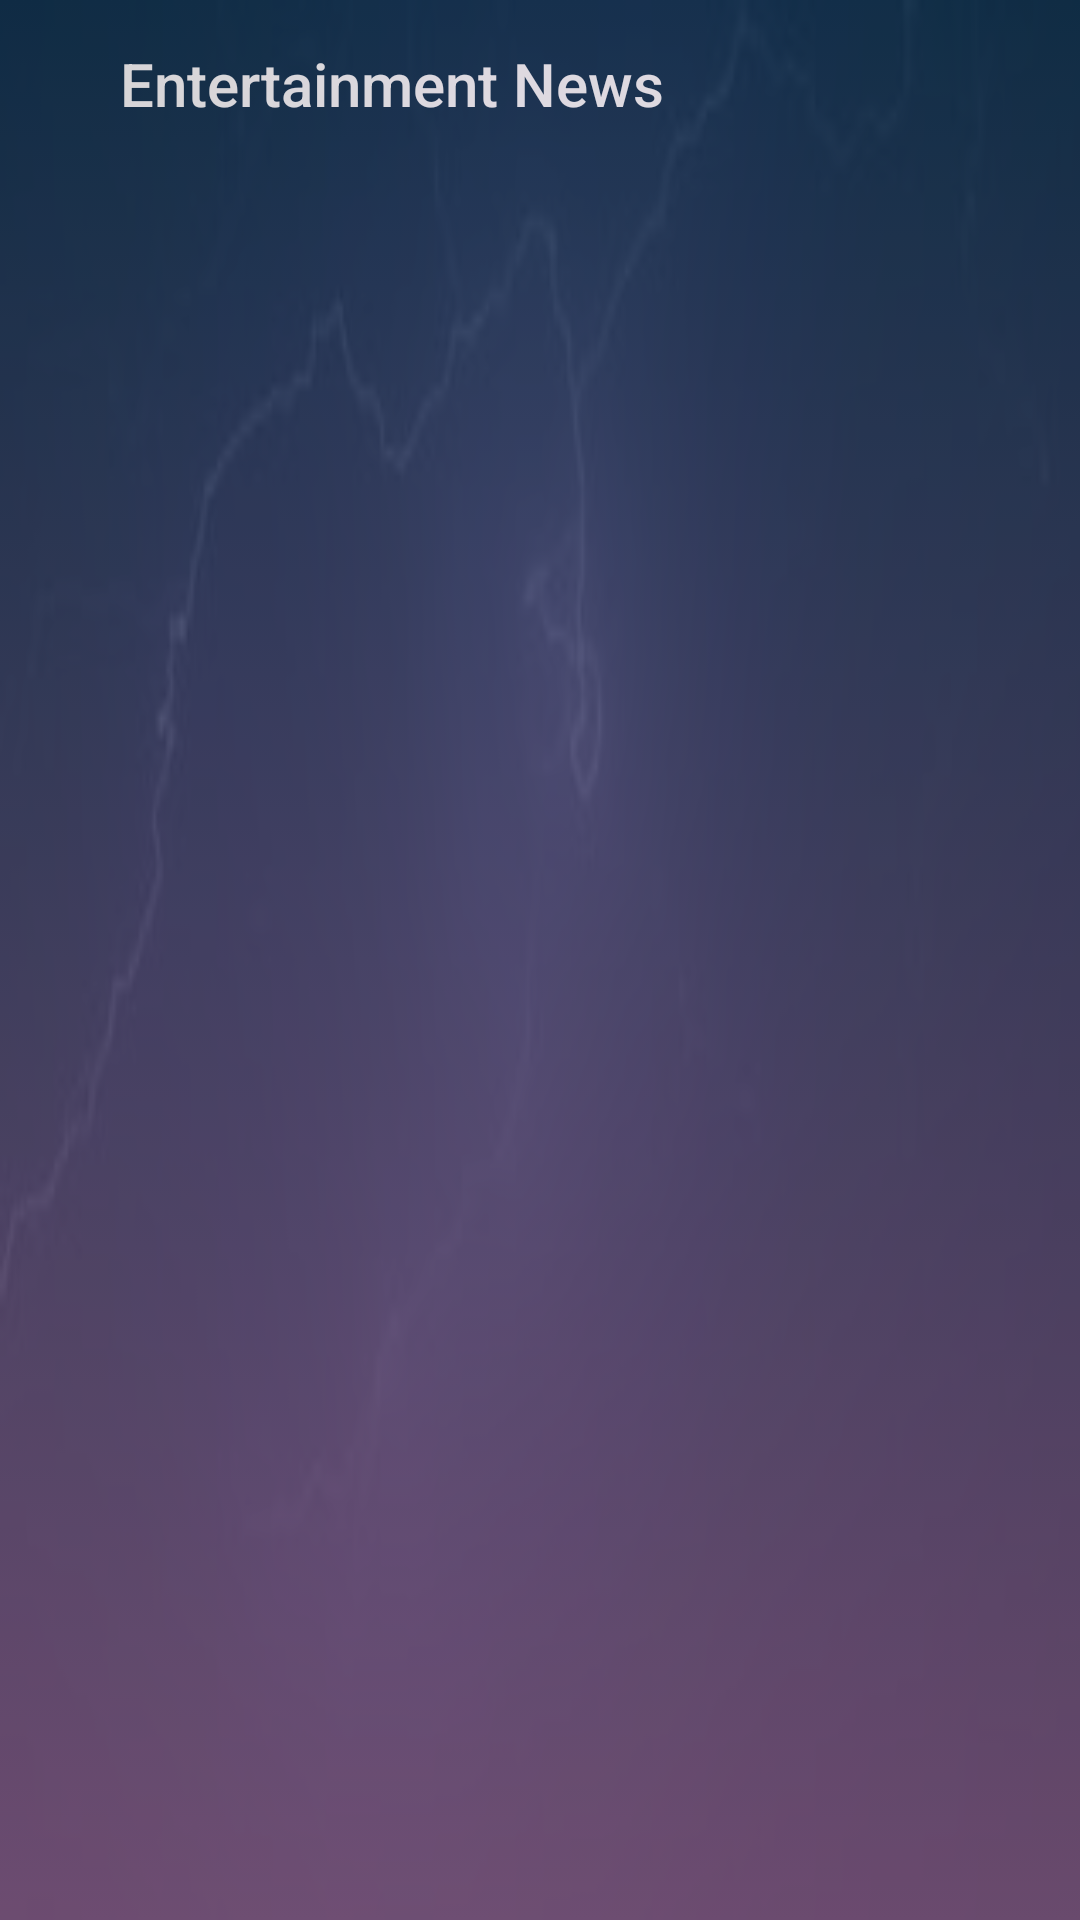

Android layout source for this screen:
<!-- AndroidManifest.xml: application theme AppTheme -->
<!-- res/layout/activity_entertainment.xml -->
<?xml version="1.0" encoding="utf-8"?>
<RelativeLayout
    xmlns:android="http://schemas.android.com/apk/res/android"
    xmlns:app="http://schemas.android.com/apk/res-auto"
    xmlns:tools="http://schemas.android.com/tools"
    android:layout_width="match_parent"
    android:layout_height="match_parent"
    tools:context=".SportsActivity"
    android:orientation="vertical"
    android:background="@drawable/images"
    >

    <RelativeLayout
        android:layout_width="match_parent"
        android:layout_height="match_parent"
        android:background="@drawable/round_spladhscreen"
        android:alpha="0.82"
        >

        <android.support.v7.widget.Toolbar
            android:layout_width="match_parent"
            android:layout_height="wrap_content"
            android:id="@+id/entertainmenttoolobar_ID"
            android:elevation="13dp"
            android:theme="@style/ThemeOverlay.AppCompat.Dark.ActionBar"
            app:title="Entertainment News "
            app:titleMarginStart="40dp"
            />

        <android.support.v7.widget.RecyclerView
            android:layout_width="match_parent"
            android:layout_height="match_parent"
            android:id="@+id/entertainmentRecyclerview_ID"
            android:layout_below="@id/entertainmenttoolobar_ID"
            tools:listitem="@layout/sports_view"
            />

        <ProgressBar
            android:id="@+id/entertainmentprogressbar_ID"
            android:layout_width="80dp"
            android:layout_height="80dp"
            android:visibility="gone"
            android:layout_centerInParent="true"
            />

    </RelativeLayout>

</RelativeLayout>
<!-- res/layout/sports_view.xml (included above) -->
<?xml version="1.0" encoding="utf-8"?>
<LinearLayout
    xmlns:android="http://schemas.android.com/apk/res/android"
    android:layout_width="match_parent"
    android:layout_height="wrap_content"
    xmlns:app="http://schemas.android.com/apk/res-auto"
    android:orientation="vertical"
    >


    <LinearLayout
        android:layout_width="match_parent"
        android:layout_height="wrap_content"
        android:orientation="horizontal"
        android:gravity="center_vertical"
        android:background="@drawable/rounded_label"
        android:layout_margin="10dp"
        >

        <android.support.v7.widget.CardView
            android:layout_width="100dp"
            android:layout_height="120dp"
            app:cardCornerRadius="20dp"
            app:cardElevation="5dp"
            android:layout_margin="20dp"
            >

            <ImageView
                android:id="@+id/sportsImage_ID"
                android:layout_width="match_parent"
                android:layout_height="match_parent"
                android:scaleType="centerCrop"
                android:alpha="0.5"
                />
            <ProgressBar
                android:layout_width="50dp"
                android:layout_height="50dp"
                android:layout_gravity="center"
                android:id="@+id/progressbar"
                />

        </android.support.v7.widget.CardView>

        <TextView
            android:id="@+id/sportsArtical_ID"
            android:layout_width="match_parent"
            android:layout_height="match_parent"
            android:padding="20dp"
            android:text="@string/app_name"
            android:textSize="18sp"
            android:textColor="@android:color/black"
            />

    </LinearLayout>


</LinearLayout>
<!-- resources referenced by this layout -->
<resources>
  <!-- drawable images: jpeg bitmap (drawable-v24, 2685 bytes) -->
  <!-- drawable round_spladhscreen (drawable) -->
  <?xml version="1.0" encoding="utf-8"?>
  <selector xmlns:android="http://schemas.android.com/apk/res/android">
  
      <item
          >
  
          <shape
              android:shape="rectangle"
              >
              <gradient
                  android:startColor="#0D324D"
                  android:endColor="#7F5A83"
                  android:angle="270"
                  />
  
          </shape>
  
      </item>
  </selector>
  <!-- drawable rounded_label (drawable) -->
  <?xml version="1.0" encoding="utf-8"?>
  <selector xmlns:android="http://schemas.android.com/apk/res/android">
  
      <item>
  
          <shape
              android:shape="rectangle"
              >
  
              <solid
                  android:color="#FFFF"
                  />
              <stroke
                  android:color="#DDDD"
                  android:width="1dp"
                  />
  
              <corners
                  android:radius="15dp"
                  />
  
  
          </shape>
  
      </item>
  
  </selector>
  <string name="app_name">EgyNews</string>
  <style name="AppTheme" parent="Theme.AppCompat.Light.NoActionBar">
          
          <item name="colorPrimary">@color/colorPrimary</item>
          <item name="colorPrimaryDark">@color/colorPrimaryDark</item>
          <item name="colorAccent">@color/colorAccent</item>
      </style>
  <color name="colorPrimary">#163A55</color>
  <color name="colorPrimaryDark">#0D324D</color>
  <color name="colorAccent">#E84F4F</color>
</resources>
